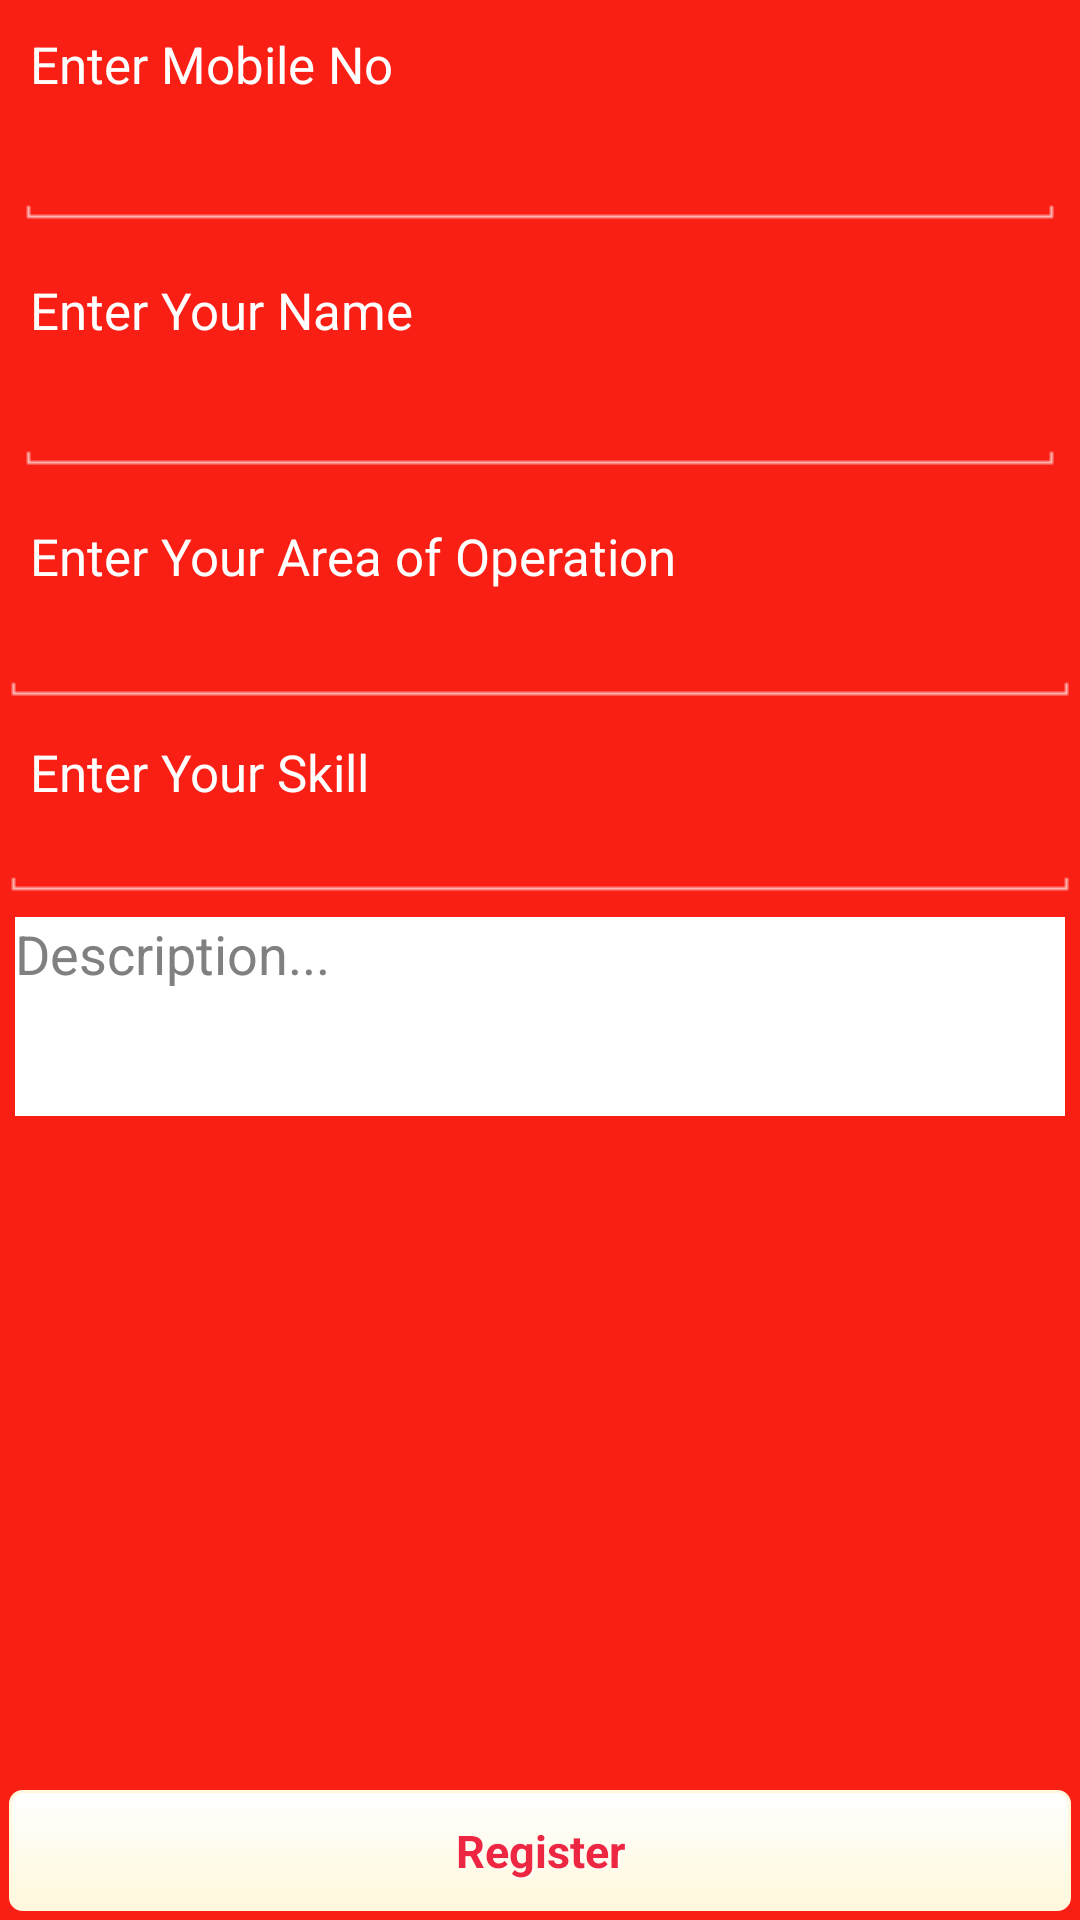

Android layout source for this screen:
<!-- AndroidManifest.xml: application theme AppTheme -->
<!-- res/layout/register_frag.xml -->
<?xml version="1.0" encoding="utf-8"?>

    
    
<LinearLayout xmlns:android="http://schemas.android.com/apk/res/android"
    android:layout_width="match_parent"
    android:layout_height="match_parent"
    android:orientation="vertical"
 	android:background="@color/red" >
 	
<ScrollView 
    android:layout_width="match_parent"
    android:layout_height="0dip"
    android:layout_weight="1">    
<LinearLayout
     android:layout_height="match_parent"
     android:layout_width="match_parent"
     android:orientation="vertical"> 	
    
    <TextView android:layout_width="fill_parent"
        android:layout_height="wrap_content"
        android:text="Enter Mobile No"
        android:paddingLeft="10dip"
        android:paddingRight="10dip"
        android:paddingTop="10dip"
        android:textSize="17dip"
        android:textColor="#ffffffff"/>
 
    
    <EditText android:id="@+id/inputMobNo"
        android:layout_width="fill_parent"
        android:layout_height="wrap_content"
        android:layout_margin="5dip"
        android:layout_marginBottom="15dip"
        android:singleLine="true"
        android:phoneNumber="true"
 		android:inputType="phone"
 		android:textColor="#ffffffff"
 		android:background="@drawable/edittext_background"/>
    
    
    <TextView android:layout_width="fill_parent"
        android:layout_height="wrap_content"
        android:text="Enter Your Name"
        android:paddingLeft="10dip"
        android:paddingRight="10dip"
        android:paddingTop="10dip"
        android:textSize="17dip"
        android:textColor="#ffffffff"/>
 
    
    <EditText android:id="@+id/inputName"
        android:layout_width="fill_parent"
        android:layout_height="wrap_content"
        android:layout_margin="5dip"
        android:layout_marginBottom="15dip"
        android:singleLine="true"
        android:textColor="#ffffffff"
        android:background="@drawable/edittext_background"/>
     
     
    
    <TextView android:layout_width="fill_parent"
        android:layout_height="wrap_content"
        android:text="Enter Your Area of Operation"
        android:paddingLeft="10dip"
        android:paddingRight="10dip"
        android:paddingTop="10dip"
        android:textSize="17dip"
        android:textColor="#ffffffff"/>
 
        <AutoCompleteTextView android:id="@+id/inputRegion"
        android:layout_width="match_parent"
        android:layout_height="wrap_content"
        android:textColor="#ffffffff"
        android:background="@drawable/edittext_background"
        />

     
              
    <TextView android:layout_width="fill_parent"
        android:layout_height="wrap_content"
        android:text="Enter Your Skill"
        android:paddingLeft="10dip"
        android:paddingRight="10dip"
        android:paddingTop="10dip"
        android:textSize="17dip"
        android:textColor="#ffffffff"/>
    
    <Spinner android:id="@+id/inputSkill"
        android:layout_width="match_parent"
        android:layout_height="wrap_content"        
        
        android:background="@drawable/edittext_background"
        
        />
        
 
    
    <EditText android:id="@+id/inputDesc"
        android:layout_width="match_parent"
        android:layout_height="wrap_content"
        android:layout_margin="5dip"
        android:layout_marginBottom="15dip"
        android:lines="3"
        android:gravity="top"
        android:background="#ffffff"
        android:hint="Description..."
        />
            
    
</LinearLayout>


</ScrollView>

    <Button 
        android:background="@drawable/red_button"
        android:id="@+id/btnCreateProduct"
        android:layout_width="fill_parent"
        android:layout_height="wrap_content"
        android:text="Register"
    	style="@style/button_text"
    	android:layout_weight="0"
    	/>
</LinearLayout>
<!-- resources referenced by this layout -->
<resources>
  <color name="red">#fffa1f15</color>
  <!-- drawable red_button (drawable-mdpi) -->
  <?xml version="1.0" encoding="utf-8"?>
  
  <selector xmlns:android="http://schemas.android.com/apk/res/android">
      <item android:state_pressed="true" >
          <shape>
              <solid
                  android:color="#ffffff" />
              <stroke
                  android:width="1dp"
                  android:color="#fff8dc" />
              <corners
                  android:radius="3dp" />
              <padding
                  android:left="10dp"
                  android:top="10dp"
                  android:right="10dp"
                  android:bottom="10dp" />
          </shape>
      </item>
      <item>
          <shape>
              <gradient
                  android:startColor="#ffffff"
                  android:endColor="#fff8dc"
                  android:angle="270" />
              <stroke
                  android:width="1dp"
                  android:color="#fff8dc" />
              <corners
                  android:radius="4dp" />
              <padding
                  android:left="10dp"
                  android:top="10dp"
                  android:right="10dp"
                  android:bottom="10dp" />
          </shape>
      </item>
  </selector>
  <style name="button_text">
      <item name="android:layout_width">fill_parent</item>
      <item name="android:layout_height">wrap_content</item>
      <item name="android:textColor">#ED2742</item>
      <item name="android:gravity">center</item>
      <item name="android:layout_margin">3dp</item>
      <item name="android:textSize">15dp</item>
      <item name="android:textStyle">bold</item>
      <item name="android:shadowColor">#ffffff</item>
      <item name="android:shadowDx">1</item>
      <item name="android:shadowDy">1</item>
      <item name="android:shadowRadius">2</item>
    </style>
  <style name="AppTheme" parent="AppBaseTheme">
          
      </style>
  <style name="AppBaseTheme" parent="android:Theme.Light">
          
      </style>
</resources>
